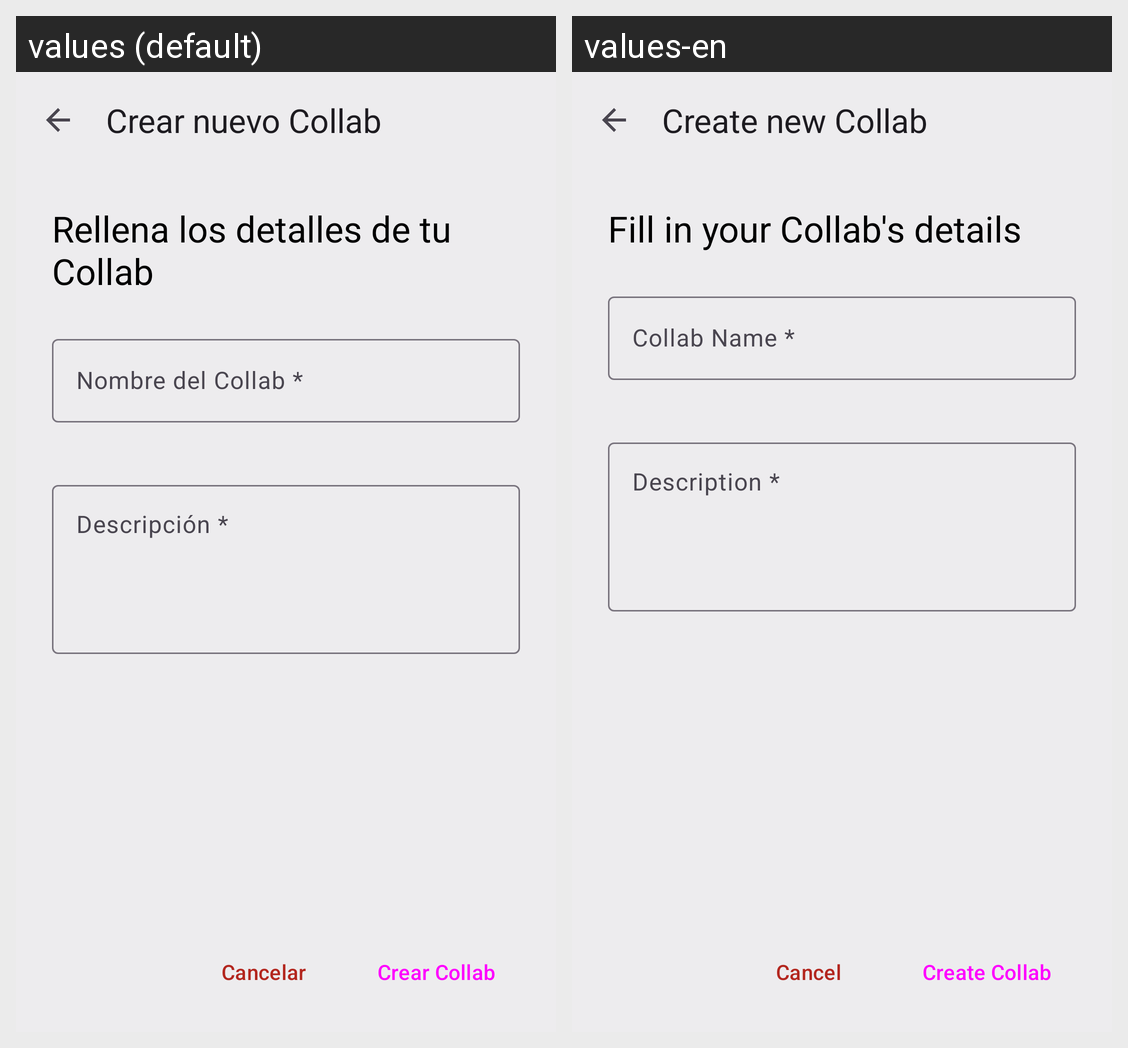

Locale-by-locale string values for the Android screen shown in this grid:
Android screen res/layout/activity_create_collab.xml rendered under 2 locales, left to right: values (default), values-en. Device: Nexus 5 (rendered at 1080×1920; each locale shown at half size, 540×960, under a caption strip naming it); theme Theme.CollabUp.
Strings drawn on this screen, with the default value and each locale's value (text and hints the layout hard-codes, and strings that could not be matched under every locale, appear in the picture but are not listed):

title_create_collab
  values: Crear nuevo Collab
  values-en: Create new Collab

header_create_collab
  values: Rellena los detalles de tu Collab
  values-en: Fill in your Collab's details

hint_collab_name_required
  values: Nombre del Collab *
  values-en: Collab Name *

hint_description_required
  values: Descripción *
  values-en: Description *

button_cancel
  values: Cancelar
  values-en: Cancel

button_create_collab
  values: Crear Collab
  values-en: Create Collab
